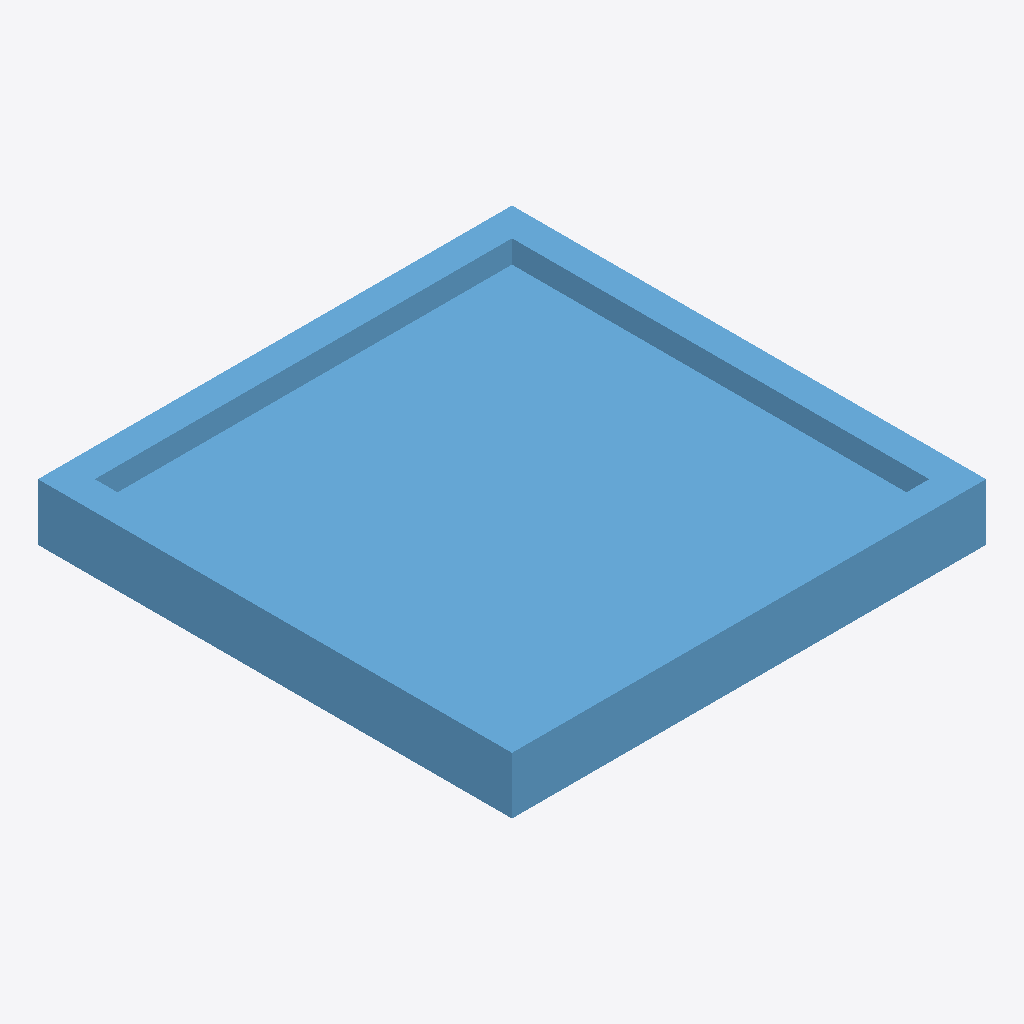
Isometric view of an IFC building model (IFC-SPF (STEP), schema IFC4, length unit millimetre), seen from the south-west, elements coloured by IFC class: 1 window (light blue).
Extent 1.0 m × 1.0 m × 0.1 m (x, y, z). Storeys (1): Storey at 0.00 m. Elements (1): 1 IfcWindow.

HEADER;
FILE_DESCRIPTION(('ViewDefinition [CoordinationView]'),'2;1');
FILE_NAME('','2026-06-20T00:36:20',(''),(''),'IfcOpenShell 0.8.5-1c5b825','IfcOpenShell 0.8.5-1c5b825','');
FILE_SCHEMA(('IFC4'));
ENDSEC;
DATA;
#17=IFCPROJECT('1CUgpUlQDCtQqflwh71mlY',#16,'FormX Window Golden Targets',$,$,$,$,(#10),#5);
#23=IFCSITE('32oPGRP6L8XO0ytMn8eGNp',#16,'Site',$,$,#22,$,$,.ELEMENT.,$,$,$,$,$);
#29=IFCBUILDING('0P6A53iHD0oOzx3qfTb4Yz',#16,'Building',$,$,#28,$,$,.ELEMENT.,$,$,$);
#35=IFCBUILDINGSTOREY('1z9toUUtjFoewW4laXbASK',#16,'Storey',$,$,#34,$,$,.ELEMENT.,$);
#69=IFCWINDOW('2$uIhZjZ93WgPbqdgk$Ng$',#16,'WIN-SKYLIGHT-SINGLE','Skylight / roof window',$,#68,#60,$,1000.0,1000.0,.SKYLIGHT.,.SINGLE_PANEL.,$);
ENDSEC;
